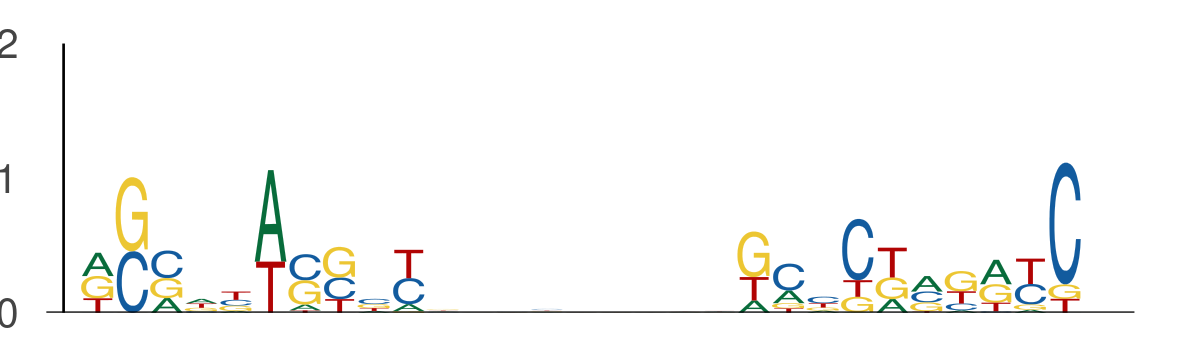

Data behind this chart, as committed beside it:
seq_index, start_position, end_position, is_reversed_complement
1089, 102, 112, 0
1089, 121, 131, 0
10697, 19, 29, 0
10697, 38, 48, 0
13085, 35, 45, 0
13085, 54, 64, 0
13085, 50, 60, 0
13085, 69, 79, 0
3273, 36, 46, 0
3273, 55, 65, 0
8830, 55, 65, 0
8830, 74, 84, 0
1462, 28, 38, 0
1462, 47, 57, 0
10887, 26, 36, 0
10887, 45, 55, 0
4618, 121, 131, 0
4618, 140, 150, 0
4315, 41, 51, 0
4315, 60, 70, 0
9127, 132, 142, 0
9127, 151, 161, 0
7040, 84, 94, 0
7040, 103, 113, 0
7296, 23, 33, 0
7296, 42, 52, 0
11883, 62, 72, 0
11883, 81, 91, 0
2152, 91, 101, 0
2152, 110, 120, 0
6089, 77, 87, 0
6089, 96, 106, 0
6089, 20, 30, 0
6089, 39, 49, 0
4106, 61, 71, 0
4106, 80, 90, 0
4865, 24, 34, 0
4865, 43, 53, 0
11698, 41, 51, 0
11698, 60, 70, 0
11789, 47, 57, 0
11789, 66, 76, 0
8186, 80, 90, 0
8186, 99, 109, 0
3303, 91, 101, 0
3303, 110, 120, 0
4700, 90, 100, 0
4700, 109, 119, 0
3435, 79, 89, 0
3435, 98, 108, 0
9305, 92, 102, 0
9305, 111, 121, 0
8844, 101, 111, 0
8844, 120, 130, 0
3570, 41, 51, 0
3570, 60, 70, 0
2616, 69, 79, 0
2616, 88, 98, 0
807, 51, 61, 0
807, 70, 80, 0
... 482 more rows
